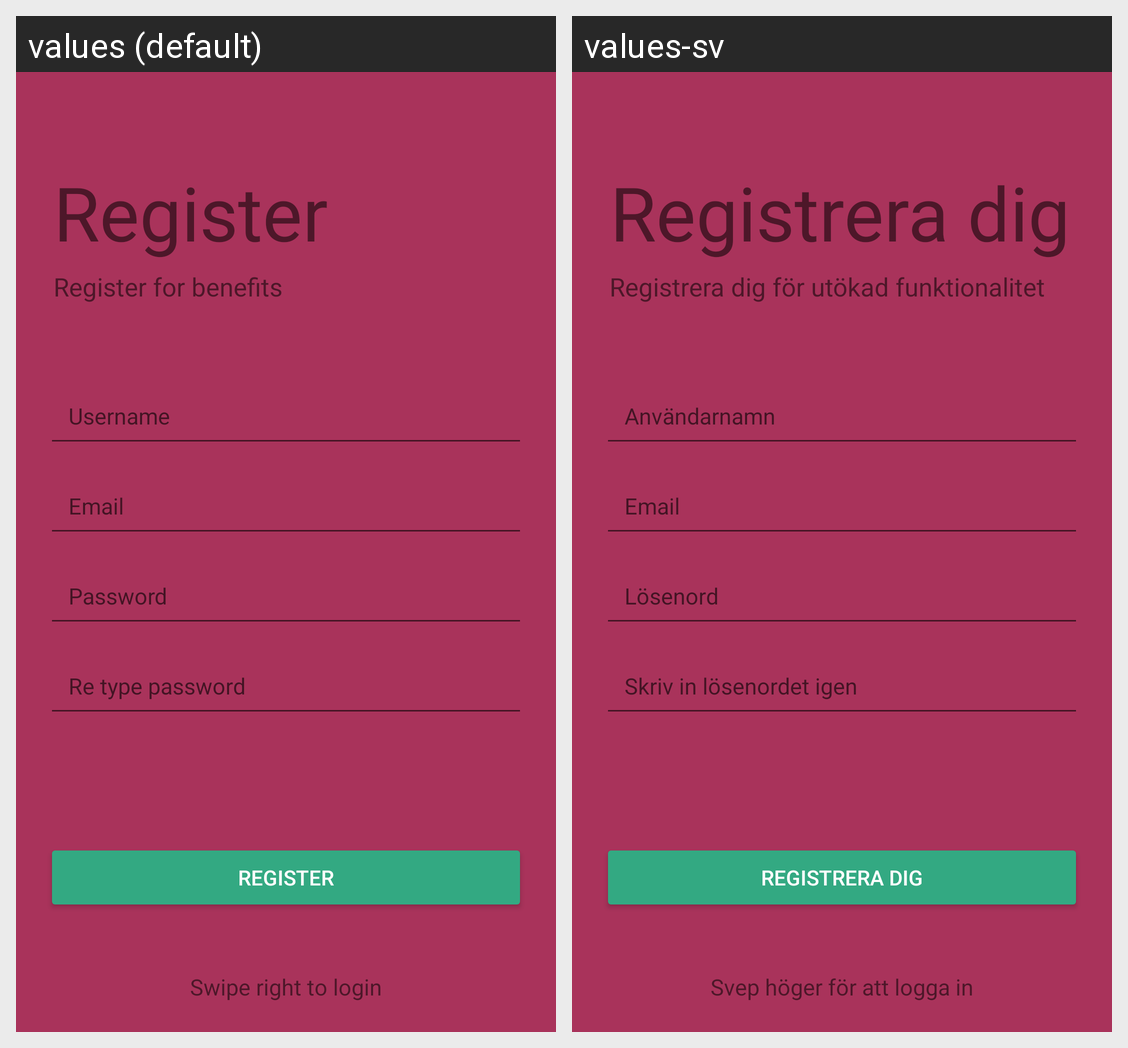

Translations of the strings shown on this Android screen, per locale in the grid:
Android screen res/layout/fragment_signup.xml rendered under 2 locales, left to right: values (default), values-sv. Device: Nexus 5 (rendered at 1080×1920; each locale shown at half size, 540×960, under a caption strip naming it); theme AppTheme.
Strings drawn on this screen, with the default value and each locale's value (text and hints the layout hard-codes, and strings that could not be matched under every locale, appear in the picture but are not listed):

register
  values: Register
  values-sv: Registrera dig

register_tag
  values: Register for benefits
  values-sv: Registrera dig för utökad funktionalitet

user_name_hint
  values: Username
  values-sv: Användarnamn

prompt_email
  values: Email
  values-sv: Email

prompt_password
  values: Password
  values-sv: Lösenord

re_type_password
  values: Re type password
  values-sv: Skriv in lösenordet igen

swipe_right_for_login
  values: Swipe right to login
  values-sv: Svep höger för att logga in
